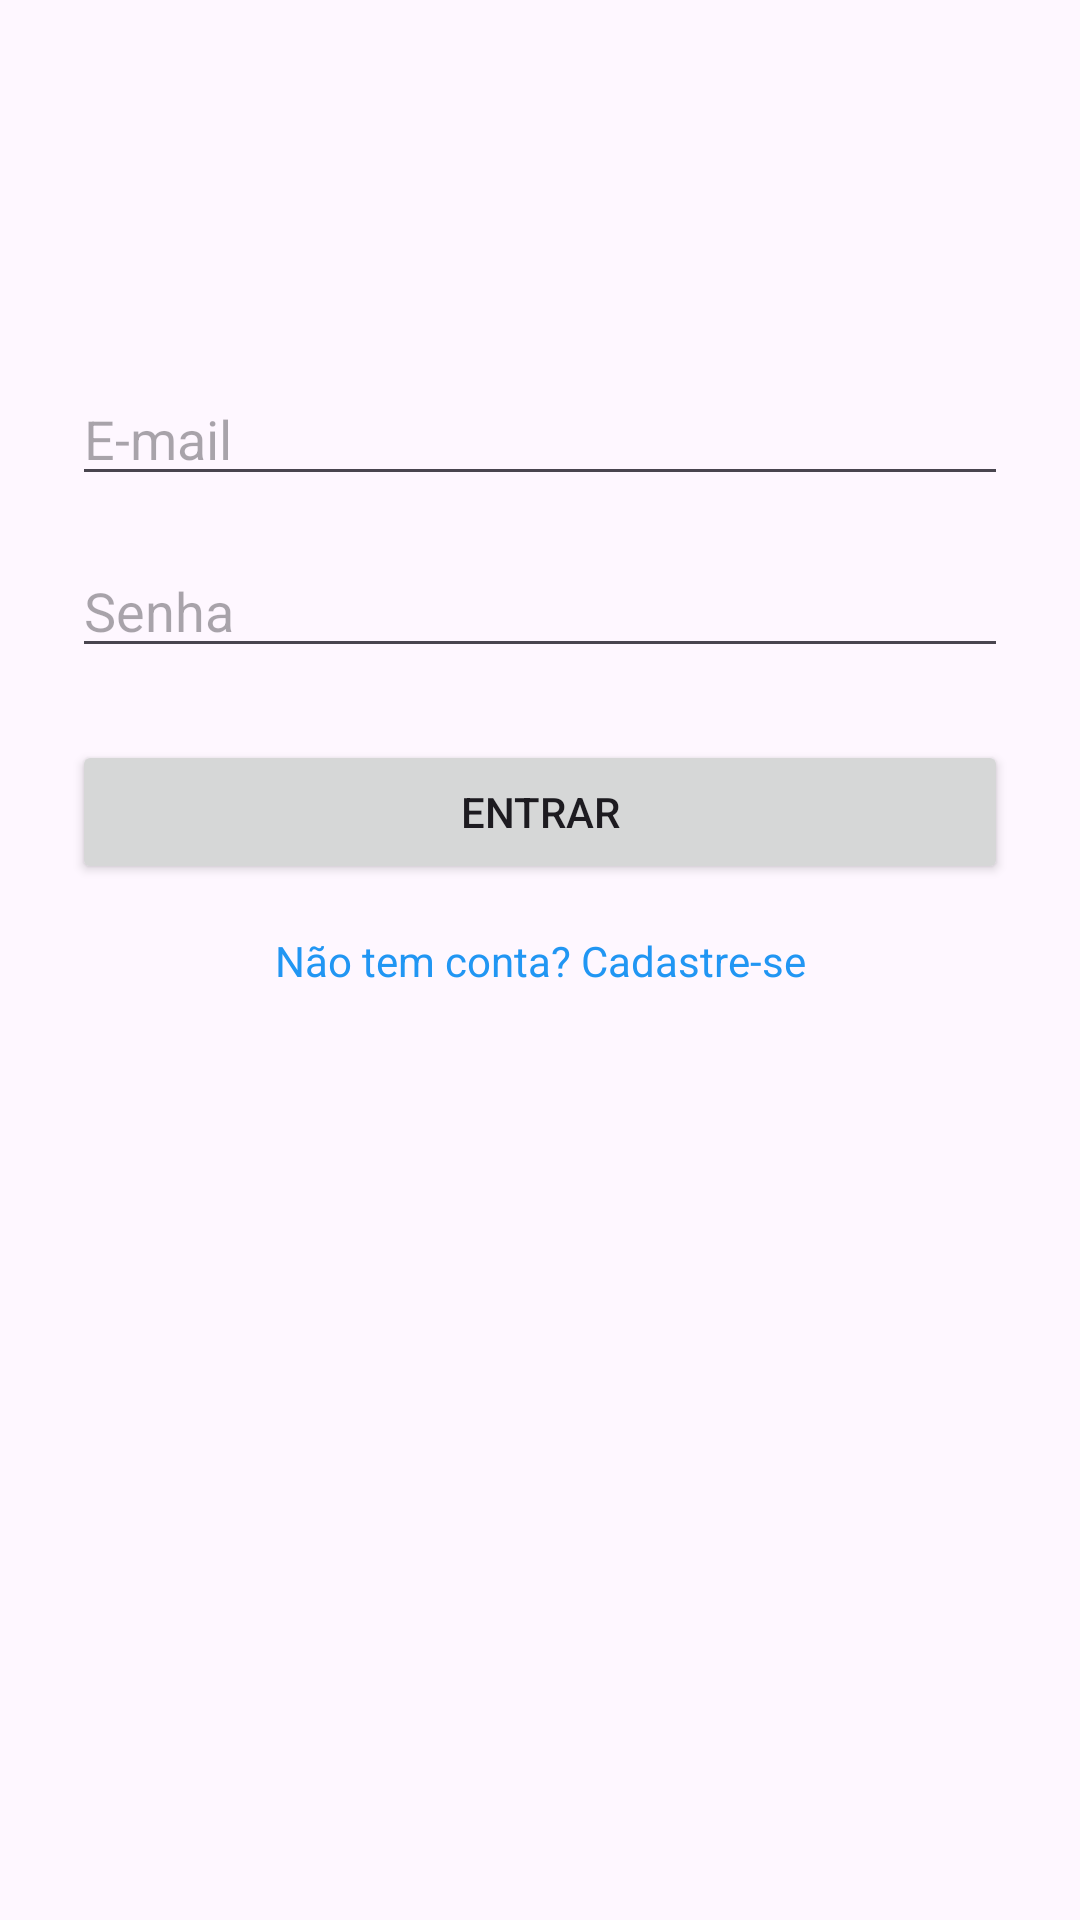

Write the Android layout XML for this screen, with the resource values it uses.
<!-- AndroidManifest.xml: application theme Theme.Cafe_aroma -->
<!-- res/layout/activity_login.xml -->
<?xml version="1.0" encoding="utf-8"?>
<androidx.constraintlayout.widget.ConstraintLayout
    xmlns:android="http://schemas.android.com/apk/res/android"
    xmlns:app="http://schemas.android.com/apk/res-auto"
    android:layout_width="match_parent"
    android:layout_height="match_parent"
    android:padding="24dp">

    
    <EditText
        android:id="@+id/editEmail"
        android:layout_width="0dp"
        android:layout_height="wrap_content"
        android:hint="E-mail"
        android:inputType="textEmailAddress"
        app:layout_constraintTop_toTopOf="parent"
        app:layout_constraintStart_toStartOf="parent"
        app:layout_constraintEnd_toEndOf="parent"
        android:layout_marginTop="100dp"/>

    
    <EditText
        android:id="@+id/editSenha"
        android:layout_width="0dp"
        android:layout_height="wrap_content"
        android:hint="Senha"
        android:inputType="textPassword"
        app:layout_constraintTop_toBottomOf="@id/editEmail"
        app:layout_constraintStart_toStartOf="parent"
        app:layout_constraintEnd_toEndOf="parent"
        android:layout_marginTop="16dp"/>

    
    <Button
        android:id="@+id/btnLogin"
        android:layout_width="0dp"
        android:layout_height="wrap_content"
        android:text="Entrar"
        app:layout_constraintTop_toBottomOf="@id/editSenha"
        app:layout_constraintStart_toStartOf="parent"
        app:layout_constraintEnd_toEndOf="parent"
        android:layout_marginTop="24dp"/>

    
    <TextView
        android:id="@+id/linkCadastro"
        android:layout_width="wrap_content"
        android:layout_height="wrap_content"
        android:text="Não tem conta? Cadastre-se"
        android:textColor="#2196F3"
        android:textSize="14sp"
        app:layout_constraintTop_toBottomOf="@id/btnLogin"
        app:layout_constraintStart_toStartOf="parent"
        app:layout_constraintEnd_toEndOf="parent"
        android:layout_marginTop="16dp"/>
</androidx.constraintlayout.widget.ConstraintLayout>
<!-- resources referenced by this layout -->
<resources>
  <style name="Theme.Cafe_aroma" parent="Base.Theme.Cafe_aroma" />
  <style name="Base.Theme.Cafe_aroma" parent="Theme.Material3.DayNight.NoActionBar">
          
          
      </style>
</resources>
